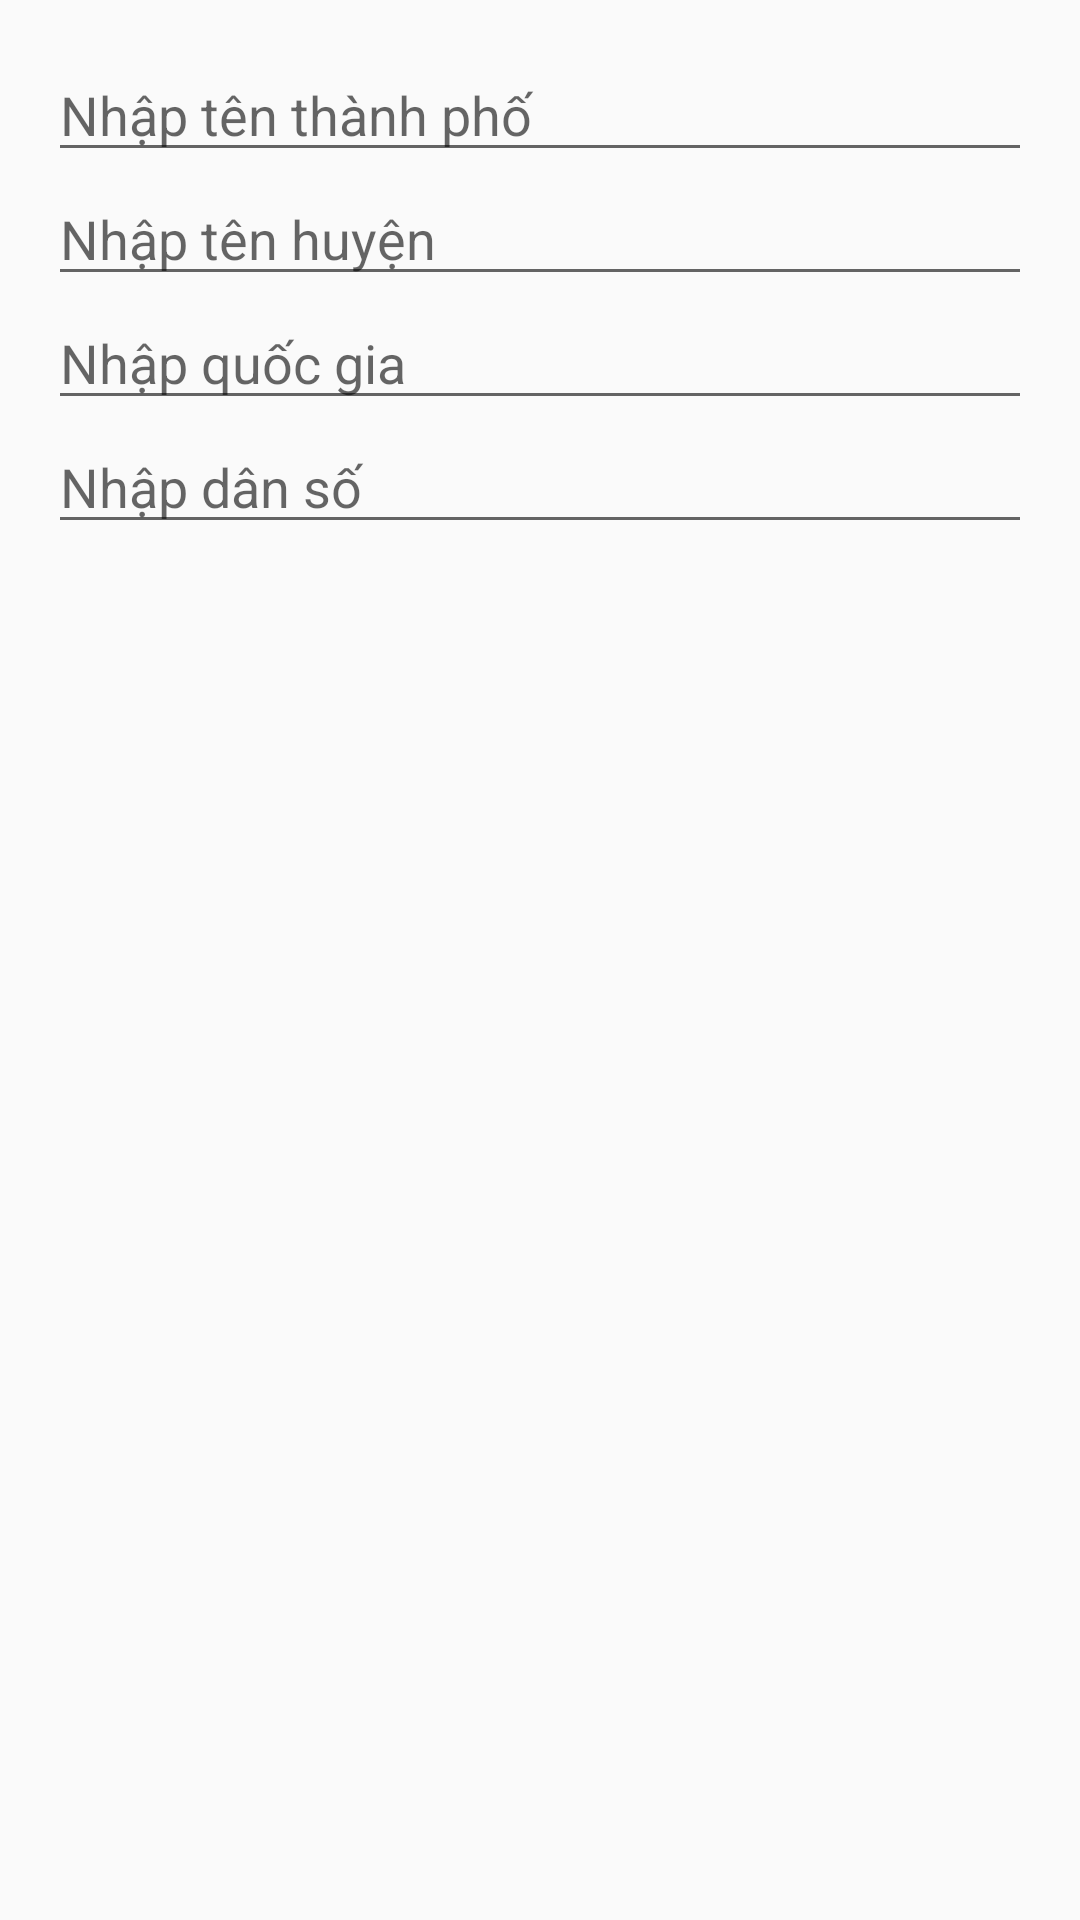

Produce the Android XML layout that renders to this screen, including the resource entries it uses.
<!-- AndroidManifest.xml: application theme Theme.Lab1 -->
<!-- res/layout/dialog_add_city.xml -->
<?xml version="1.0" encoding="utf-8"?>
<LinearLayout xmlns:android="http://schemas.android.com/apk/res/android"
    android:layout_width="match_parent"
    android:layout_height="wrap_content"
    android:orientation="vertical"
    android:padding="16dp">

    <EditText
        android:id="@+id/editTextCityName"
        android:layout_width="match_parent"
        android:layout_height="wrap_content"
        android:hint="Nhập tên thành phố"
        android:inputType="text" />

    <EditText
        android:id="@+id/editTextState"
        android:layout_width="match_parent"
        android:layout_height="wrap_content"
        android:hint="Nhập tên huyện "
        android:inputType="text" />

    <EditText
        android:id="@+id/editTextCountry"
        android:layout_width="match_parent"
        android:layout_height="wrap_content"
        android:hint="Nhập quốc gia"
        android:inputType="text" />

    <EditText
        android:id="@+id/editTextPopulation"
        android:layout_width="match_parent"
        android:layout_height="wrap_content"
        android:hint="Nhập dân số"
        android:inputType="number" />

</LinearLayout>
<!-- resources referenced by this layout -->
<resources>
  <style name="Theme.Lab1" parent="Base.Theme.Lab1" />
  <style name="Base.Theme.Lab1" parent="Theme.AppCompat.DayNight.NoActionBar">
          
          
      </style>
</resources>
